Image classification data set "dataset-custom" (amolvyas-6/DL-EL on GitHub). Class labels (2): normal road, potholes.

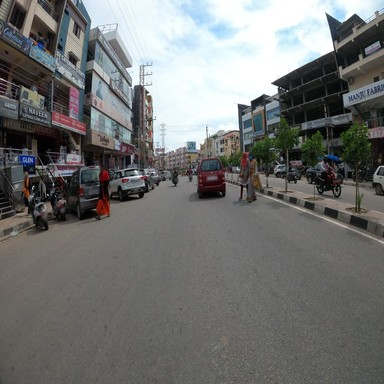
Label: normal road

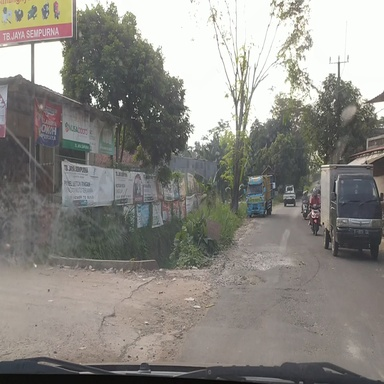
Label: potholes

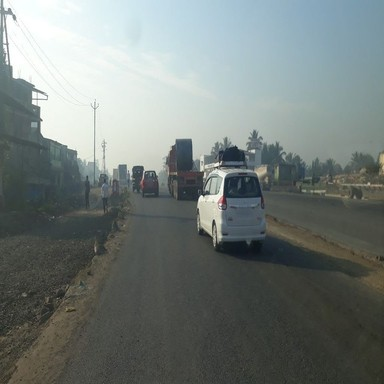
Label: normal road

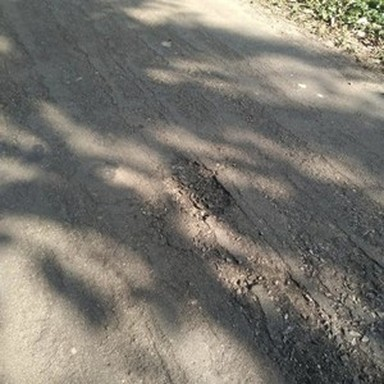
Label: potholes

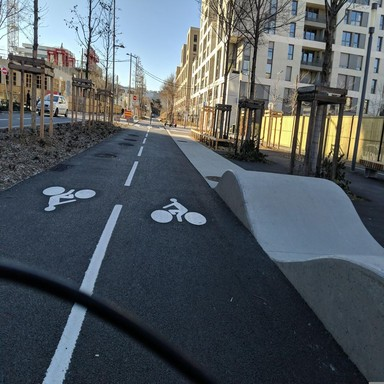
Label: normal road

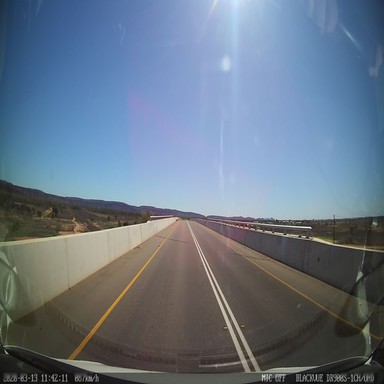
Label: normal road
